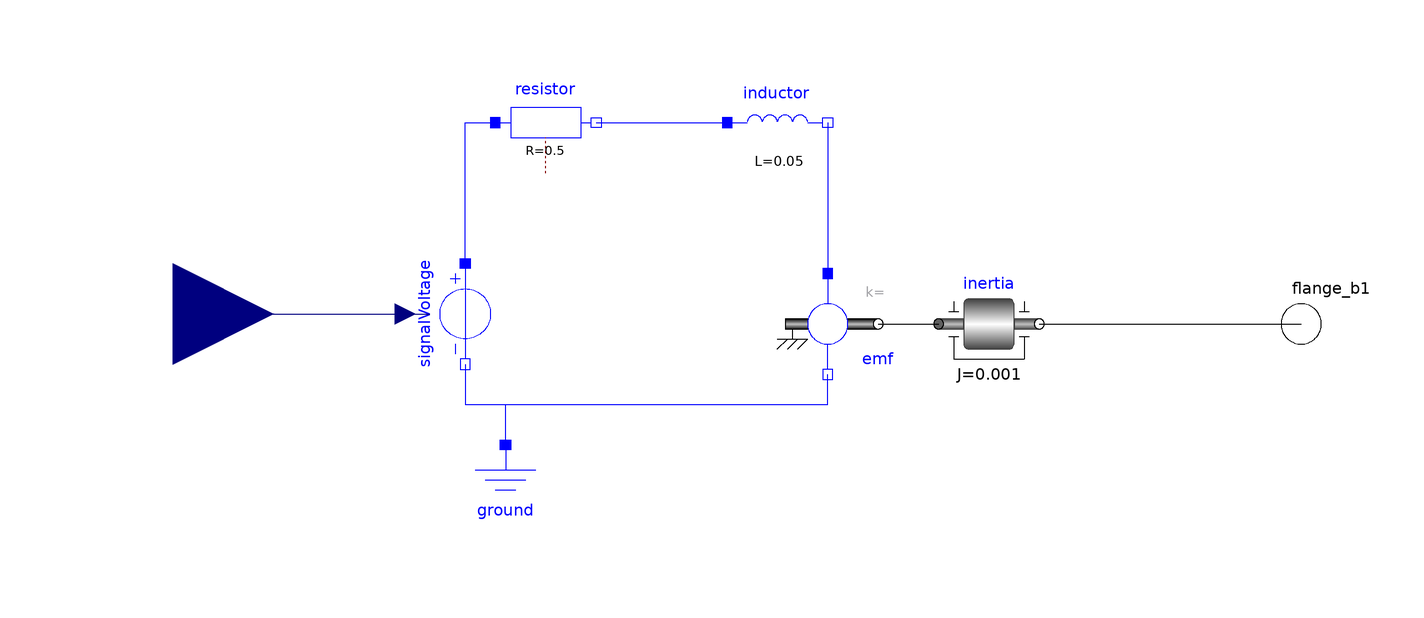

The component connection diagram of the Modelica model below, drawn from its own Placement and Line annotations.

model Motor
      Modelica.Electrical.Analog.Basic.Ground ground
        annotation (Placement(transformation(extent={{-66,-74},{-46,-54}})));
      Modelica.Electrical.Analog.Basic.Resistor resistor(R=0.5)
        annotation (Placement(transformation(extent={{-58,0},{-38,20}})));
      Modelica.Electrical.Analog.Basic.Inductor inductor(L=0.05)
        annotation (Placement(transformation(extent={{-12,0},{8,20}})));
      Modelica.Electrical.Analog.Basic.EMF emf
        annotation (Placement(transformation(extent={{-2,-40},{18,-20}})));
      Modelica.Electrical.Analog.Sources.SignalVoltage signalVoltage
        annotation (Placement(transformation(
            extent={{10,-10},{-10,10}},
            rotation=90,
            origin={-64,-28})));
      Modelica.Mechanics.Rotational.Components.Inertia inertia(J=0.001)
        annotation (Placement(transformation(extent={{30,-40},{50,-20}})));
      Modelica.Blocks.Interfaces.RealInput u
        annotation (Placement(transformation(extent={{-142,-48},{-102,-8}})));
      Modelica.Mechanics.Rotational.Interfaces.Flange_b flange_b1
                                              "Right flange of shaft"
        annotation (Placement(transformation(extent={{92,-40},{112,-20}})));
    equation
      connect(signalVoltage.p, resistor.p) annotation (Line(points={{-64,-18},{
              -64,10},{-58,10}}, color={0,0,255}));
      connect(resistor.n, inductor.p)
        annotation (Line(points={{-38,10},{-12,10}}, color={0,0,255}));
      connect(inductor.n, emf.p)
        annotation (Line(points={{8,10},{8,-20}}, color={0,0,255}));
      connect(signalVoltage.n, emf.n) annotation (Line(points={{-64,-38},{-64,
              -46},{8,-46},{8,-40}}, color={0,0,255}));
      connect(ground.p, emf.n) annotation (Line(points={{-56,-54},{-56,-46},{8,
              -46},{8,-40}}, color={0,0,255}));
      connect(emf.flange, inertia.flange_a)
        annotation (Line(points={{18,-30},{30,-30}}, color={0,0,0}));
      connect(u, signalVoltage.v)
        annotation (Line(points={{-122,-28},{-71,-28}}, color={0,0,127}));
      connect(inertia.flange_b, flange_b1)
        annotation (Line(points={{50,-30},{102,-30}}, color={0,0,0}));
      annotation (Icon(coordinateSystem(preserveAspectRatio=false)), Diagram(
            coordinateSystem(preserveAspectRatio=false)));
    end Motor;